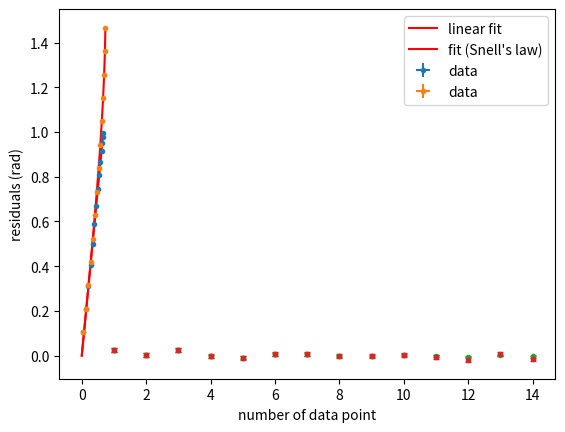

Source code (Python):
import numpy as np
import matplotlib.pyplot as plt

al = np.arange(6, 90, 6)
be = np.array([3, 8, 11, 16, 20, 23, 26.5, 30, 33, 35.5, 38, 40, 41, 42])

al_rad = np.radians(al)
be_rad = np.radians(be)
d = np.radians(0.5)

sin_al = np.sin(al_rad)
sin_be = np.sin(be_rad)

d_sin_al = np.sin(al_rad+d) - np.sin(al_rad)
d_sin_be = np.sin(be_rad+d) - np.sin(be_rad)

from scipy.optimize import curve_fit
def f(x, n):
    return n * x

coeff1, pcov1 = curve_fit(f, sin_be, sin_al)
n1 = coeff1[0]

x = np.linspace(0, sin_be[-1], 100)
y = f(x, n1)

plt.xlabel(r'$\sin(\beta)$')
plt.ylabel(r'$\sin(\alpha)$')
plt.errorbar(sin_be, sin_al, xerr=d_sin_be, yerr=d_sin_al, fmt='.', label='data')
plt.plot(x, y, color='red', label='linear fit')
plt.legend()

dn1 = np.sqrt(pcov1[0, 0])
print(f'The refractive index is n = {n1:.3f} ± {dn1:.3f}')

def g(x, n):
    return np.arcsin(n * np.sin(x))

coeff2, pcov2 = curve_fit(g, be_rad, al_rad)
n2 = coeff2[0]

u = np.linspace(0, be_rad[-1], 100)
v = g(u, n2)

plt.xlabel(r'$\beta$ (rad)')
plt.ylabel(r'$\alpha$ (rad)')
plt.errorbar(be_rad, al_rad, xerr=d, yerr=d, fmt='.', label='data')
plt.plot(u, v, color='red', label="fit (Snell's law)")
plt.legend()

dn2 = np.sqrt(pcov2[0, 0])
print(f'The refractive index is n = {n2:.3f} ± {dn2:.3f}')

n_datapoint = range(1, len(al)+1)

res1 = sin_al - f(sin_be, n1)

plt.xlabel('number of data point')
plt.ylabel('residuals')
plt.errorbar(n_datapoint, res1, yerr=d_sin_al, fmt='.', capsize=2)
plt.grid()

res2 = al_rad - g(be_rad, n1)

plt.xlabel('number of data point')
plt.ylabel('residuals (rad)')
plt.errorbar(n_datapoint, res2, yerr=d, fmt='.', capsize=2)
plt.grid()